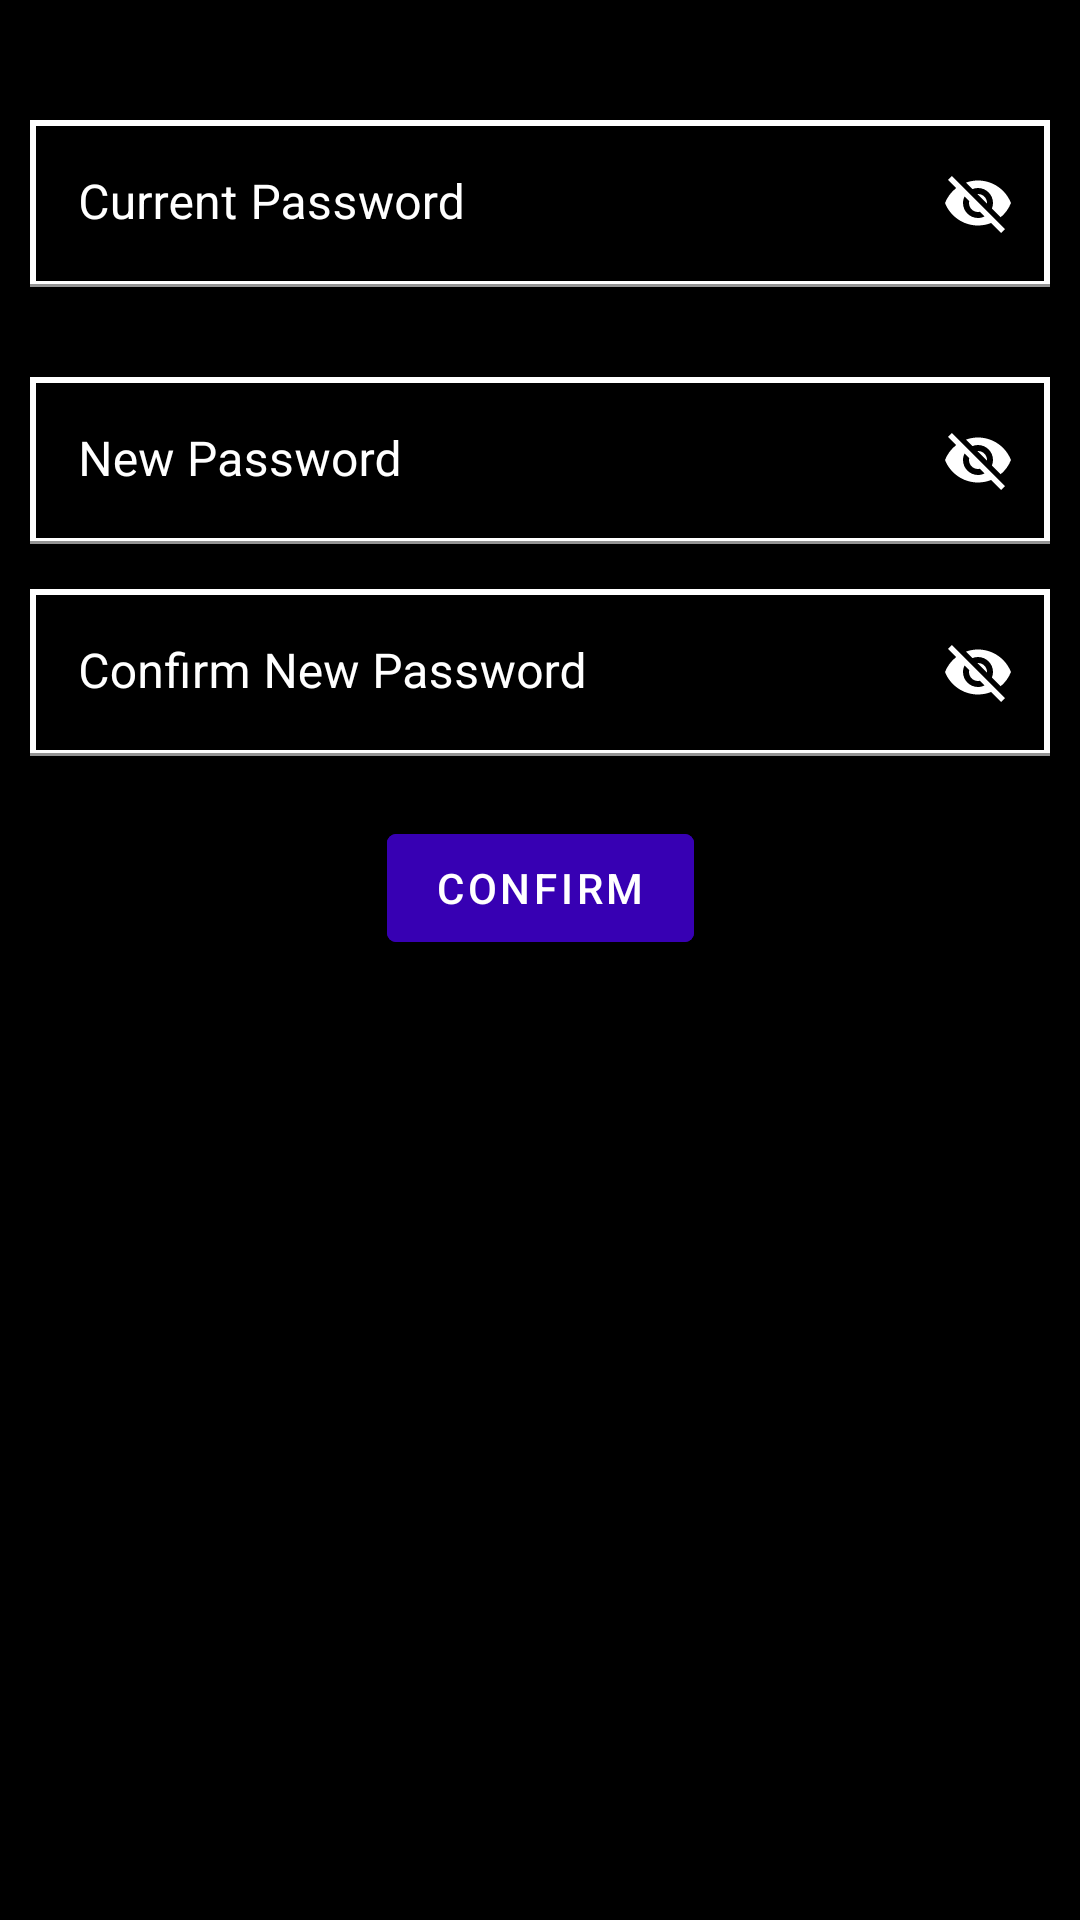

Layout XML and referenced resources for this Android screen:
<!-- AndroidManifest.xml: application theme Theme.RedVids -->
<!-- res/layout/activity_setting_change_password.xml -->
<?xml version="1.0" encoding="utf-8"?>
<androidx.constraintlayout.widget.ConstraintLayout xmlns:android="http://schemas.android.com/apk/res/android"
    xmlns:app="http://schemas.android.com/apk/res-auto"
    xmlns:tools="http://schemas.android.com/tools"
    android:layout_width="match_parent"
    android:layout_height="match_parent"
    android:padding="10dp"
    android:background="@color/black"
    >

    <com.google.android.material.textfield.TextInputLayout
        android:id="@+id/currentPasswordEditText"
        android:layout_marginTop="30dp"
        android:layout_width="match_parent"
        android:layout_height="wrap_content"
        app:layout_constraintTop_toTopOf="parent"
        app:layout_constraintStart_toStartOf="parent"
        app:layout_constraintEnd_toEndOf="parent"
        app:passwordToggleEnabled="true"
        app:passwordToggleTintMode="screen"
        android:textColorHint="@color/white"

        >

        <com.google.android.material.textfield.TextInputEditText
            android:layout_width="match_parent"
            android:layout_height="wrap_content"
            android:hint="Current Password"
            android:textColor="@color/white"
            android:background="@drawable/rectangle_boder_input"

            />

    </com.google.android.material.textfield.TextInputLayout>

    <com.google.android.material.textfield.TextInputLayout
        android:id="@+id/newPasswordEditText"
        android:layout_marginTop="30dp"
        android:layout_width="match_parent"
        android:layout_height="wrap_content"
        android:hint="New Password"
        app:layout_constraintTop_toBottomOf="@+id/currentPasswordEditText"
        app:layout_constraintStart_toStartOf="parent"
        app:layout_constraintEnd_toEndOf="parent"
        app:passwordToggleEnabled="true"
        app:passwordToggleTintMode="screen"
        android:textColorHint="@color/white">

        <com.google.android.material.textfield.TextInputEditText
            android:layout_width="match_parent"
            android:layout_height="wrap_content"
            android:textColor="@color/white"
            android:background="@drawable/rectangle_boder_input"/>



    </com.google.android.material.textfield.TextInputLayout>

    <com.google.android.material.textfield.TextInputLayout
        android:id="@+id/ConfirmNewPasswordEditText"
        android:layout_marginTop="15dp"
        android:layout_width="match_parent"
        android:layout_height="wrap_content"
        android:hint="Confirm New Password"
        app:layout_constraintTop_toBottomOf="@+id/newPasswordEditText"
        app:layout_constraintStart_toStartOf="parent"
        app:layout_constraintEnd_toEndOf="parent"
        app:passwordToggleEnabled="true"
        app:passwordToggleTintMode="screen"
        android:textColorHint="@color/white">


        <com.google.android.material.textfield.TextInputEditText
            android:layout_width="match_parent"
            android:layout_height="wrap_content"
            android:textColor="@color/white"
            android:background="@drawable/rectangle_boder_input"/>

    </com.google.android.material.textfield.TextInputLayout>

    <com.google.android.material.button.MaterialButton
        android:id="@+id/confirmNewPasswordSubmitButton"
        android:layout_marginTop="20dp"
        android:layout_width="wrap_content"
        android:layout_height="wrap_content"
        android:backgroundTint="@color/design_default_color_primary_variant"
        android:textColor="@color/white"
        android:text="Confirm"
        app:cornerRadius="3dp"
        app:layout_constraintTop_toBottomOf="@+id/ConfirmNewPasswordEditText"
        app:layout_constraintStart_toStartOf="parent"
        app:layout_constraintEnd_toEndOf="parent"
        />


</androidx.constraintlayout.widget.ConstraintLayout>
<!-- resources referenced by this layout -->
<resources>
  <color name="black">#FF000000</color>
  <color name="white">#FFFFFFFF</color>
  <!-- drawable rectangle_boder_input (drawable) -->
  <shape xmlns:android="http://schemas.android.com/apk/res/android"
      android:shape="rectangle">
      <solid android:color="@color/black" />
      <stroke android:width="2dip" android:color="@color/white" />
  
  </shape>
  <style name="Theme.RedVids" parent="Theme.MaterialComponents.Light.NoActionBar">
          
          <item name="colorPrimary">#D82674</item>
          <item name="colorPrimaryVariant">#cd26bc</item>
          <item name="colorOnPrimary">@color/white</item>
          
          <item name="colorSecondary">@color/teal_200</item>
          <item name="colorSecondaryVariant">@color/teal_700</item>
          <item name="colorOnSecondary">@color/black</item>
          
          <item name="android:statusBarColor" tools:targetApi="l">?attr/colorPrimaryVariant</item>
          
  
          
          <item name="android:windowDisablePreview">true</item>
  
  
  
      </style>
  <color name="teal_200">#FF03DAC5</color>
  <color name="teal_700">#FF018786</color>
</resources>
